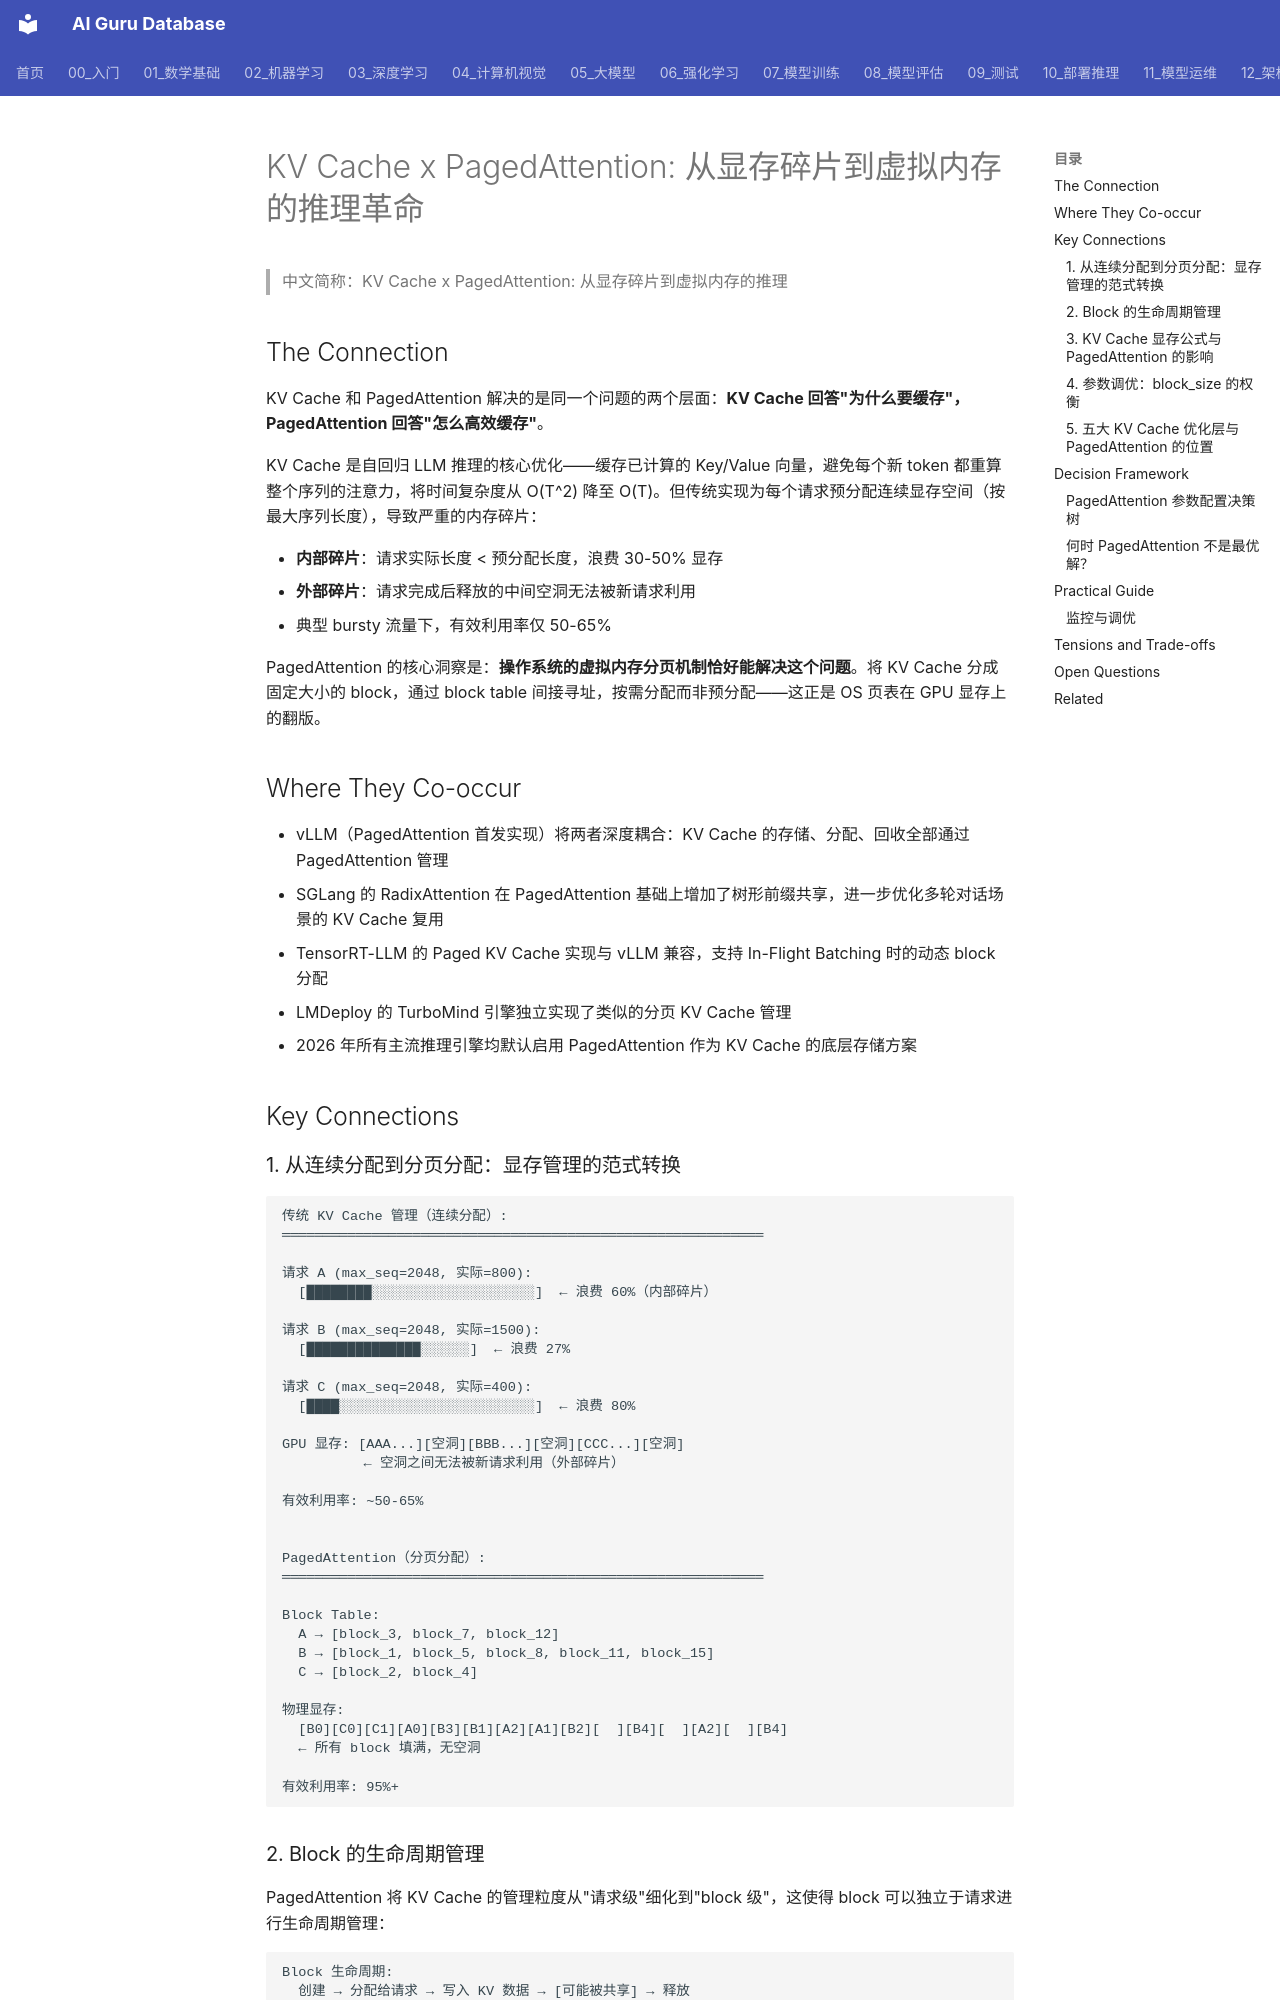

repository: ai-guru-global/ai-guru-database · page: 10_部署推理/03_推理优化/07_kv_cache_paged_attention/index.html · generator: mkdocs

---
title: "KV Cache x PagedAttention: 从显存碎片到虚拟内存的推理革命"
category: synthesis
tags: [kv-cache, paged-attention, inference, memory-management, vllm, optimization, gpu]
sources: [概念/LLM/kv-cache.md, 概念/paged-attention.md]
summary: "KV Cache 是自回归推理的性能基石，但显存碎片化使其利用率仅 50-65%；PagedAttention 借鉴操作系统虚拟内存分页思想，将利用率提升至 95%+，成为 2026 年所有主流推理引擎的必选基座。"
created: 2026-07-02
updated: 2026-07-02
tier: core
lifecycle: draft
name_zh: "KV Cache x PagedAttention: 从显存碎片到虚拟内存的推理"
---

# KV Cache x PagedAttention: 从显存碎片到虚拟内存的推理革命

> 中文简称：KV Cache x PagedAttention: 从显存碎片到虚拟内存的推理

## The Connection

KV Cache 和 PagedAttention 解决的是同一个问题的两个层面：**KV Cache 回答"为什么要缓存"，PagedAttention 回答"怎么高效缓存"**。

KV Cache 是自回归 LLM 推理的核心优化——缓存已计算的 Key/Value 向量，避免每个新 token 都重算整个序列的注意力，将时间复杂度从 O(T^2) 降至 O(T)。但传统实现为每个请求预分配连续显存空间（按最大序列长度），导致严重的内存碎片：

- **内部碎片**：请求实际长度 < 预分配长度，浪费 30-50% 显存
- **外部碎片**：请求完成后释放的中间空洞无法被新请求利用
- 典型 bursty 流量下，有效利用率仅 50-65%

PagedAttention 的核心洞察是：**操作系统的虚拟内存分页机制恰好能解决这个问题**。将 KV Cache 分成固定大小的 block，通过 block table 间接寻址，按需分配而非预分配——这正是 OS 页表在 GPU 显存上的翻版。

## Where They Co-occur

- vLLM（PagedAttention 首发实现）将两者深度耦合：KV Cache 的存储、分配、回收全部通过 PagedAttention 管理
- SGLang 的 RadixAttention 在 PagedAttention 基础上增加了树形前缀共享，进一步优化多轮对话场景的 KV Cache 复用
- TensorRT-LLM 的 Paged KV Cache 实现与 vLLM 兼容，支持 In-Flight Batching 时的动态 block 分配
- LMDeploy 的 TurboMind 引擎独立实现了类似的分页 KV Cache 管理
- 2026 年所有主流推理引擎均默认启用 PagedAttention 作为 KV Cache 的底层存储方案

## Key Connections

### 1. 从连续分配到分页分配：显存管理的范式转换

```
传统 KV Cache 管理（连续分配）:
═══════════════════════════════════════════════════════════

请求 A (max_seq=2048, 实际=800):
  [████████░░░░░░░░░░░░░░░░░░░░]  ← 浪费 60%（内部碎片）

请求 B (max_seq=2048, 实际=1500):
  [██████████████░░░░░░]  ← 浪费 27%

请求 C (max_seq=2048, 实际=400):
  [████░░░░░░░░░░░░░░░░░░░░░░░░]  ← 浪费 80%

GPU 显存: [AAA...][空洞][BBB...][空洞][CCC...][空洞]
          ← 空洞之间无法被新请求利用（外部碎片）

有效利用率: ~50-65%


PagedAttention（分页分配）:
═══════════════════════════════════════════════════════════

Block Table:
  A → [block_3, block_7, block_12]
  B → [block_1, block_5, block_8, block_11, block_15]
  C → [block_2, block_4]

物理显存:
  [B0][C0][C1][A0][B3][B1][A2][A1][B2][  ][B4][  ][A2][  ][B4]
  ← 所有 block 填满，无空洞

有效利用率: 95%+
```
